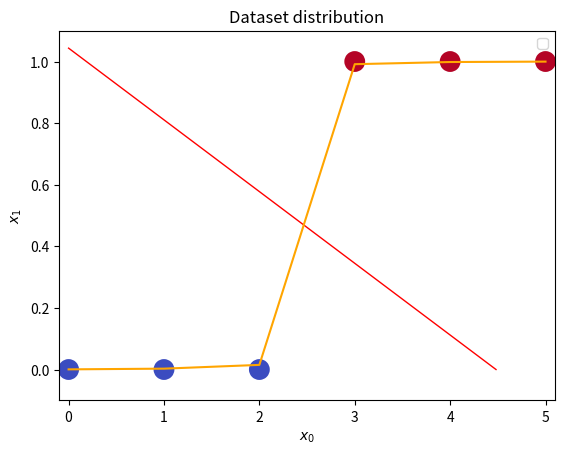

This figure's Python source:
import numpy as np
import matplotlib.pyplot as plt
from typing import Union, List
import copy, math

def plot_data(X_train: list, y_train: list, w: list, b: float, boundary_points: list):
    plt.scatter(
        [x[0] for x in X_train], 
        [x[1] for x in X_train], 
        c=y_train, 
        cmap='coolwarm', 
        marker='o', 
        linewidths=5, 
        s=100, 
    )
    plt.plot(*boundary_points, c="red", lw=1)

    m = np.array(X_train).shape[0]

    plt.plot(range(m), [sigmoid(np.dot(X_train[i,:], w) + b) for i in range(m)], c='orange')

    plt.xlim(min(X_train[:, 0]) - 0.1, max(X_train[:, 0]) + 0.1)
    plt.ylim(-0.1, 1.1)

    plt.xlabel('$x_0$')
    plt.ylabel('$x_1$')
    
    plt.title('Dataset distribution')

    plt.legend()

    plt.show()
    
SigOut = Union[List[float], float]

def sigmoid(z: SigOut) -> SigOut:
    g = 1 / (1 + np.exp(-z))
    
    return g


def compute_gradient_logistic(X, y, w, b):
    m, n = np.array(X).shape

    dj_dw = np.zeros((n,))
    dj_db = 0

    for i in range(m):
        f_wb_i = sigmoid(np.dot(X[i], w) + b)
        err_i = f_wb_i - y[i]
        for j in range(n):
            dj_dw[j] = dj_dw[j] + err_i * X[i,j]
        dj_db = dj_db + err_i

    dj_dw /= m
    dj_db /= m

    return dj_db, dj_dw

def compute_cost_logistic(X, y, w, b) -> float:
    nX = np.array(X)
    nw = np.array(w)

    m = nX.shape[0]
    cost = 0.0

    for i in range(m):
        z_i = np.dot(nX[i], nw) + b
        f_wb_i = sigmoid(z_i)
        cost += -y[i] * np.log(f_wb_i) - (1 - y[i]) * np.log(1-f_wb_i)

    cost /= m
    
    return cost

def gradient_descent(X, y, w_in, b_in, alpha, num_iters):
    J_history = []
    w = copy.deepcopy(w_in)  #avoid modifying global w within function
    b = b_in

    for i in range(num_iters):
        dj_db, dj_dw = compute_gradient_logistic(X, y, w, b)

        w -= alpha * dj_dw
        b -= alpha * dj_db
        if i<100000:
            J_history.append(compute_cost_logistic(X, y, w, b) )
        if i% math.ceil(num_iters / 10) == 0:
            print(f"Iteration {i:4d}: Cost {J_history[-1]}   ")
    
    return w, b, J_history

X_train = np.array([[0., 0.], [1., 0.,], [2., 0.,], [3., 1.], [4., 1.], [5., 1.]])
y_train = np.array([0, 0, 0, 1, 1, 1])

w_tmp  = np.zeros_like(X_train[0])
b_tmp  = 0.
alph = 0.1
iters = 10000

w_out, b_out, _ = gradient_descent(X_train, y_train, w_tmp, b_tmp, alph, iters) 
print(f"\nupdated parameters: w:{w_out}, b:{b_out}")

x0 = -b_out/w_out[0]
x1 = -b_out/w_out[1]

print([[0,x0],[x1,0]])

plot_data(X_train, y_train, w_out, b_out, [[0,x0],[x1,0]])

plt.show()